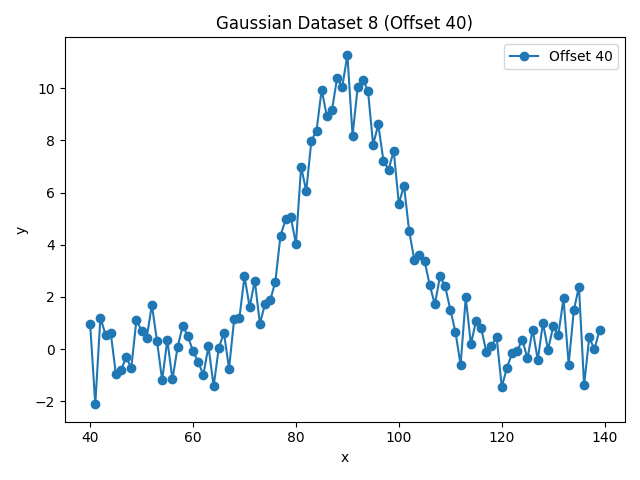

The data file committed next to this chart (first rows):
x, y, harmonic
40.0, 0.9716, 8
41.0, -2.118, 8
42.0, 1.206, 8
43.0, 0.5455, 8
44.0, 0.6267, 8
45.0, -0.9493, 8
46.0, -0.8108, 8
47.0, -0.3204, 8
48.0, -0.7177, 8
49.0, 1.115, 8
50.0, 0.7004, 8
51.0, 0.4369, 8
52.0, 1.693, 8
53.0, 0.3018, 8
54.0, -1.202, 8
55.0, 0.3544, 8
56.0, -1.168, 8
57.0, 0.07191, 8
58.0, 0.8938, 8
59.0, 0.483, 8
60.0, -0.08286, 8
61.0, -0.49, 8
62.0, -0.991, 8
63.0, 0.102, 8
64.0, -1.429, 8
65.0, 0.03505, 8
66.0, 0.6239, 8
67.0, -0.7531, 8
68.0, 1.163, 8
69.0, 1.172, 8
70.0, 2.787, 8
71.0, 1.609, 8
72.0, 2.616, 8
73.0, 0.9699, 8
74.0, 1.737, 8
75.0, 1.87, 8
76.0, 2.588, 8
77.0, 4.351, 8
78.0, 4.966, 8
79.0, 5.047, 8
80.0, 4.028, 8
81.0, 6.992, 8
82.0, 6.054, 8
83.0, 7.986, 8
84.0, 8.375, 8
85.0, 9.95, 8
86.0, 8.927, 8
87.0, 9.153, 8
88.0, 10.4, 8
89.0, 10.05, 8
90.0, 11.28, 8
91.0, 8.181, 8
92.0, 10.05, 8
93.0, 10.33, 8
94.0, 9.899, 8
95.0, 7.834, 8
96.0, 8.61, 8
97.0, 7.223, 8
98.0, 6.878, 8
99.0, 7.601, 8
... 40 more rows
